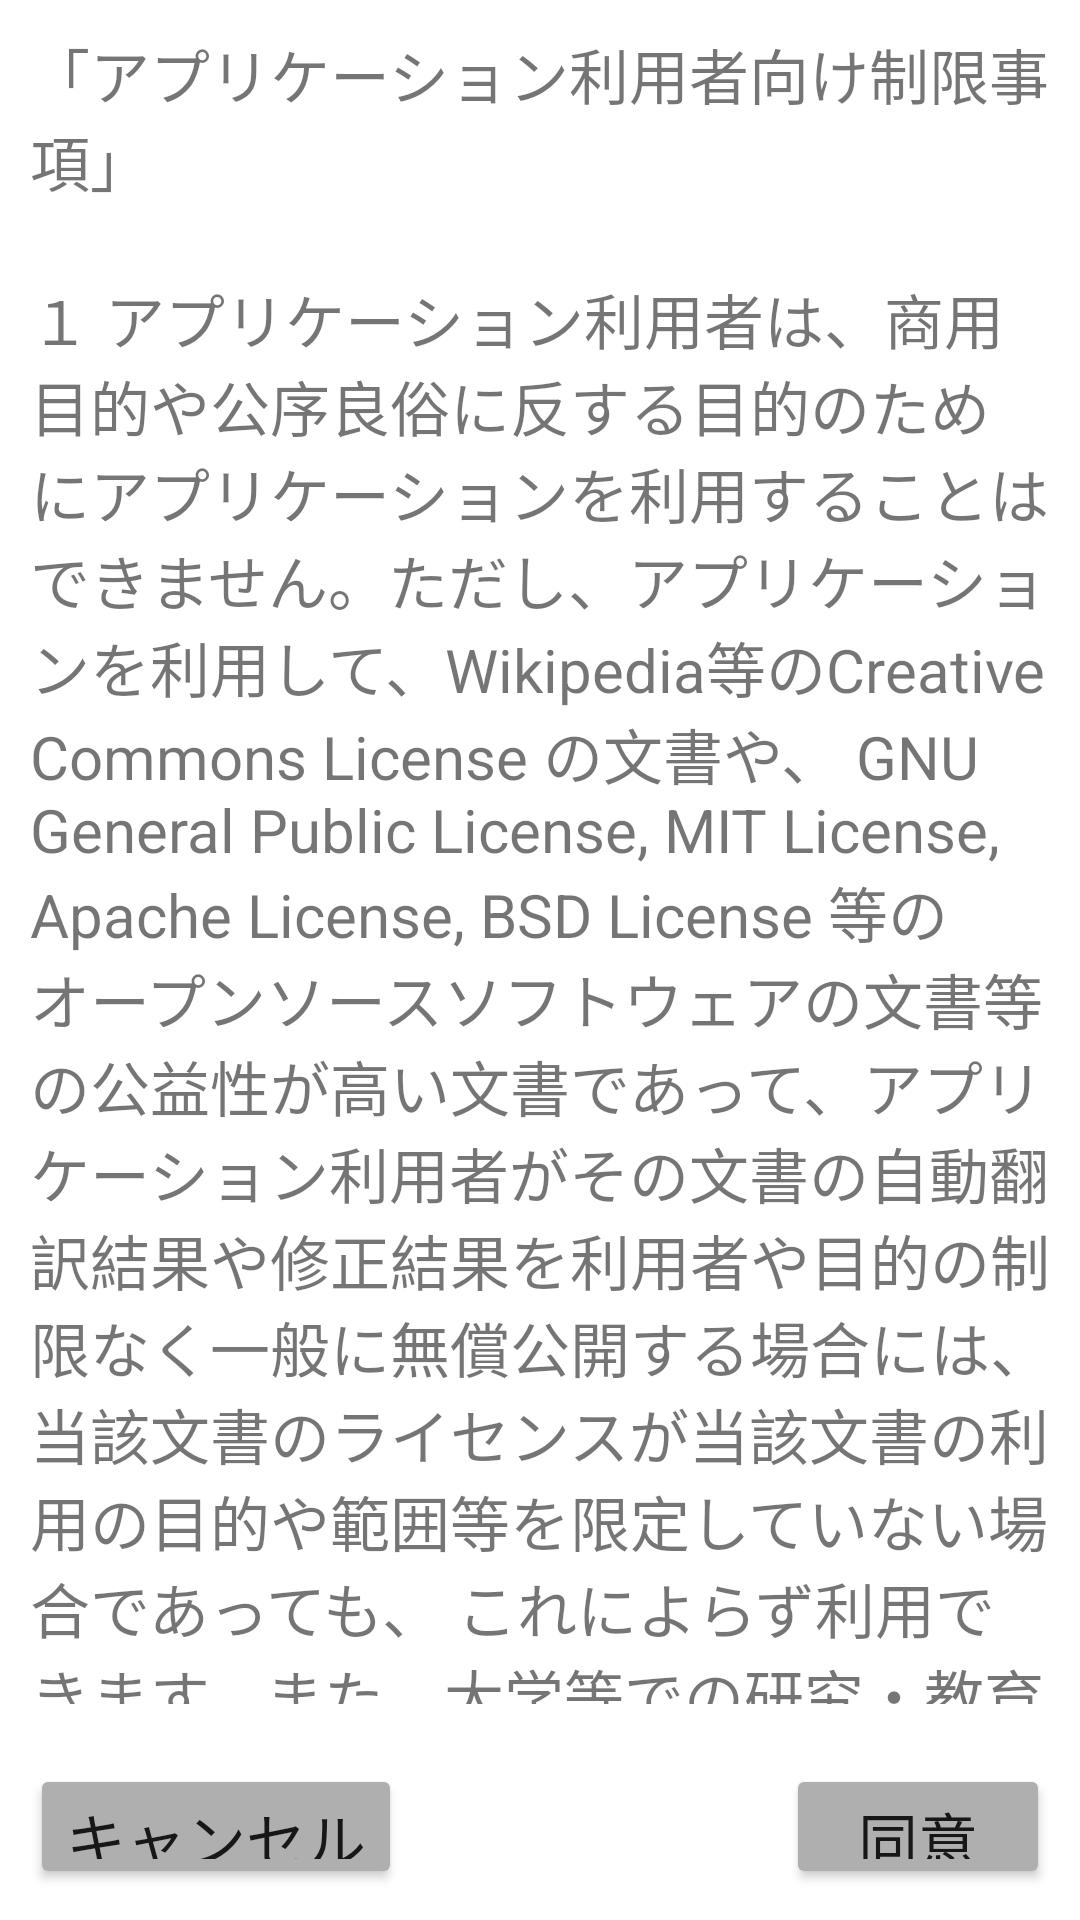

Here is an Android app screen rendered from its layout file. Give the layout XML and the strings, colors and styles it references.
<!-- AndroidManifest.xml: application theme Theme.ToolBox -->
<!-- res/layout/translator_dialog.xml -->
<?xml version="1.0" encoding="utf-8"?>
<LinearLayout xmlns:android="http://schemas.android.com/apk/res/android"
    android:layout_width="match_parent"
    android:layout_height="match_parent"
    android:orientation="vertical">

    <TextView
        android:id="@+id/translator_dialog_text"
        android:layout_width="match_parent"
        android:layout_height="0dp"
        android:layout_weight="0.9"
        android:inputType="textMultiLine"
        android:textSize="20dp"
        android:text="@string/textra_text"
        android:layout_margin="10dp"/>

    <FrameLayout
        android:layout_width="match_parent"
        android:layout_height="0dp"
        android:layout_weight="0.1">

        <Button
            android:id="@+id/translator_cancel_button"
            android:layout_width="wrap_content"
            android:layout_height="match_parent"
            android:layout_weight="0.4"
            android:backgroundTint="#afafb0"
            android:text="キャンセル"
            android:textSize="20dp"
            android:layout_margin="10dp"
            android:layout_gravity="left|center_vertical"/>

        <Button
            android:id="@+id/translator_agree_button"
            android:layout_width="wrap_content"
            android:layout_height="match_parent"
            android:layout_weight="0.3"
            android:backgroundTint="#afafb0"
            android:text="同意"
            android:textSize="20dp"
            android:layout_margin="10dp"
            android:layout_gravity="right|center_vertical"/>
    </FrameLayout>
</LinearLayout>
<!-- resources referenced by this layout -->
<resources>
  <string name="textra_text">「アプリケーション利用者向け制限事項」\n\n１　アプリケーション利用者は、商用目的や公序良俗に反する目的のためにアプリケーションを利用することはできません。ただし、アプリケーションを利用して、Wikipedia等のCreative Commons License の文書や、 GNU General Public License,
          MIT License, Apache License, BSD License 等のオープンソースソフトウェアの文書等の公益性が高い文書であって、アプリケーション利用者がその文書の自動翻訳結果や修正結果を利用者や目的の制限なく一般に無償公開する場合には、当該文書のライセンスが当該文書の利用の目的や範囲等を限定していない場合であっても、
          これによらず利用できます。また、大学等での研究・教育機関における非営利でアカデミックな個人利用の場合も、本アプリケーションを利用可能です。\n\n２　アプリケーションの不適切な利用が発見された場合には、予告無しにアプリケーションの機能を制限することがあります。
          \n\n３　利用回数に上限が設けられることがあります。\n\n４　自動翻訳サービス（以下「本サービス」という。）の提供期間は保証されません。\n\n５　自動翻訳のために入力されたテキストや用語や対訳等の情報の一切については情報通信研究機構（以下「NICT」という。）のサーバーに記録されます。
          このNICTのサーバーに記録されたデータは、NICTにおいて自動翻訳技術の改良のために利用される場合があります。その場合、入力テキストや対訳がそのまま公開されることはありません。また本サービスに個人情報やプライバシーを含む情報、営業秘密等、第三者に対して秘密にしておく必要がある情報は入力しないでください。
          \n\n\n「免責事項」\n\n１　情報通信研究機構（以下「NICT」という。）は、自動翻訳サービス（以下「本サービス」という。）を利用した自動翻訳結果の正確性を保証するものではありません。\n\n２　本サービスや関連するソフトウェア又はドキュメントの使用により利用者等に損害が生じた場合でもNICTは一切責任を負いません。
          \n\n３　NICTは、日本を含む全ての国や地域で本サービスや関連するソフトウェア又はドキュメントの利用が合法であることを保証するものではありません。</string>
  <style name="Theme.ToolBox" parent="Theme.MaterialComponents.DayNight.DarkActionBar">
          
          <item name="colorPrimary">#979797</item>
          <item name="colorPrimaryVariant">#979797</item>
          <item name="colorOnPrimary">@color/white</item>
          
          <item name="colorSecondary">@color/teal_200</item>
          <item name="colorSecondaryVariant">@color/teal_700</item>
          <item name="colorOnSecondary">@color/black</item>
          
          <item name="android:statusBarColor">?attr/colorPrimaryVariant</item>
          
      </style>
  <!-- not gathered from this repository: default colours our renderer supplied (Android Studio template values) -->
  <color name="teal_200">#FF03DAC5</color>
  <color name="teal_700">#FF018786</color>
  <color name="black">#FF000000</color>
  <color name="white">#FFFFFFFF</color>
</resources>
